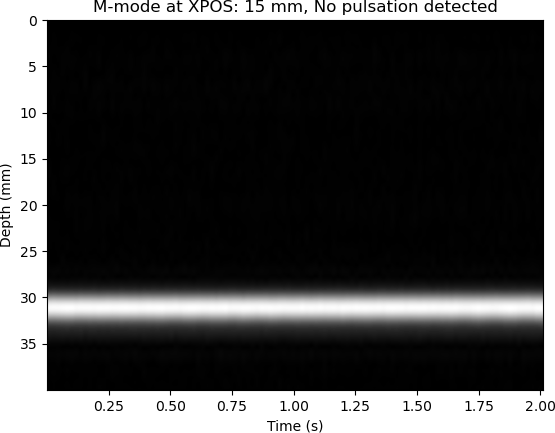

The table this chart was drawn from, first rows:
XPOS, STRATEG, TIME, DACVAL, OFFSET, D[0], D[1], D[2], D[3], D[4], D[5], D[6], D[7], D[8], D[9], D[10], D[11], D[12], D[13], D[14], D[15], D[16], D[17], D[18]
15, 0, 165, 700, 0, 1020, 884, 884, 552, 1008, 540, 764, 748, 684, 660, 664, 580, 264, 732, 540, 580, 584, 624, 600
15, 0, 18689, 700, 0, 1276, 1060, 804, 1240, 1032, 836, 992, 960, 1252, 1112, 1068, 1032, 1032, 1052, 788, 952, 1016, 992, 908
15, 0, 36689, 700, 0, 1020, 828, 828, 908, 976, 996, 896, 888, 848, 864, 800, 776, 852, 572, 728, 748, 700, 936, 524
15, 0, 54530, 700, 0, 1276, 1084, 1084, 812, 940, 924, 888, 896, 880, 880, 952, 940, 848, 908, 864, 820, 880, 852, 800
15, 0, 73219, 700, 0, 1020, 948, 1204, 776, 1268, 1028, 1028, 1104, 776, 1208, 1048, 772, 944, 956, 888, 852, 876, 848, 880
15, 0, 91228, 700, 0, 764, 712, 712, 1008, 512, 1012, 852, 972, 996, 992, 912, 916, 936, 548, 736, 744, 688, 980, 852
15, 0, 109058, 700, 0, 1020, 860, 860, 872, 768, 892, 904, 924, 1004, 936, 856, 828, 1180, 784, 1000, 924, 840, 888, 1268
15, 0, 127109, 700, 0, 1020, 900, 900, 908, 920, 920, 892, 848, 792, 904, 1016, 916, 916, 628, 1000, 784, 820, 812, 804
15, 0, 144948, 700, 0, 1020, 1020, 1020, 996, 1004, 992, 1252, 1104, 776, 940, 976, 1004, 928, 872, 980, 1020, 972, 960, 816
15, 0, 162775, 700, 0, 1276, 1108, 1108, 828, 1268, 780, 1020, 1276, 1092, 1096, 1056, 1136, 804, 1248, 1032, 1084, 1208, 1156, 772
15, 0, 180596, 700, 0, 1020, 908, 908, 908, 888, 956, 1252, 788, 956, 872, 880, 924, 980, 956, 944, 944, 1256, 852, 1016
15, 0, 201085, 700, 0, 1020, 932, 932, 860, 904, 896, 920, 984, 920, 884, 912, 952, 912, 884, 888, 836, 804, 940, 964
15, 0, 219102, 700, 0, 1020, 800, 800, 804, 952, 912, 832, 1208, 804, 984, 884, 1264, 816, 960, 968, 924, 924, 996, 916
15, 0, 236940, 700, 0, 1020, 836, 836, 836, 836, 880, 860, 880, 928, 992, 956, 936, 936, 1264, 776, 968, 940, 872, 904
15, 0, 255074, 700, 0, 1276, 1052, 796, 1020, 980, 988, 884, 812, 840, 868, 880, 920, 864, 784, 940, 996, 944, 904, 824
15, 0, 272934, 700, 0, 1020, 940, 940, 884, 924, 968, 948, 944, 908, 864, 884, 868, 868, 924, 992, 1012, 932, 828, 876
15, 0, 290788, 700, 0, 1020, 808, 808, 848, 836, 976, 992, 912, 1180, 776, 956, 932, 1268, 1028, 1076, 768, 920, 884, 848
15, 0, 308933, 700, 0, 1020, 964, 964, 844, 868, 892, 896, 868, 948, 968, 840, 804, 884, 852, 852, 768, 808, 816, 804
15, 0, 327183, 700, 0, 1020, 860, 860, 868, 876, 808, 780, 880, 872, 776, 852, 852, 876, 800, 560, 740, 688, 952, 792
15, 0, 345372, 700, 0, 1020, 980, 980, 980, 896, 884, 880, 892, 876, 860, 824, 928, 960, 872, 888, 848, 872, 880, 876
15, 0, 363553, 700, 0, 1020, 1004, 1004, 856, 840, 948, 888, 936, 640, 1008, 772, 860, 904, 908, 848, 904, 828, 516, 1020
15, 0, 381538, 700, 0, 1020, 920, 920, 932, 868, 816, 896, 972, 928, 916, 944, 976, 916, 872, 536, 672, 1000, 532, 996
15, 0, 416863, 700, 0, 1020, 1020, 852, 916, 936, 948, 972, 960, 1068, 1008, 920, 900, 848, 860, 840, 896, 948, 1052, 1056
15, 0, 456648, 700, 0, 848, 848, 840, 968, 952, 908, 1016, 996, 908, 960, 924, 868, 860, 944, 932, 920, 856, 856, 892
15, 0, 491812, 700, 0, 1020, 892, 892, 988, 940, 916, 932, 896, 928, 888, 892, 852, 792, 836, 896, 872, 828, 872, 912
15, 0, 509636, 700, 0, 1020, 1016, 1016, 1256, 1052, 792, 988, 1252, 1052, 1080, 1084, 792, 1008, 1008, 972, 1252, 768, 972, 956
15, 0, 527550, 700, 0, 1276, 1124, 868, 1272, 1036, 776, 980, 956, 932, 924, 1008, 972, 968, 880, 808, 832, 888, 916, 1168
15, 0, 545367, 700, 0, 1020, 840, 840, 864, 924, 984, 992, 1020, 980, 876, 932, 996, 900, 816, 884, 920, 1180, 1036, 1100
15, 0, 563208, 700, 0, 1020, 876, 876, 924, 868, 888, 932, 1236, 780, 956, 976, 980, 888, 840, 624, 1012, 820, 816, 816
15, 0, 581023, 700, 0, 1020, 1004, 1260, 1080, 1052, 1044, 1064, 884, 988, 876, 1204, 792, 628, 1020, 828, 944, 1012, 920, 892
15, 0, 598884, 700, 0, 1276, 1076, 820, 1008, 992, 908, 912, 892, 860, 872, 900, 948, 900, 940, 816, 772, 860, 896, 892
15, 0, 616771, 700, 0, 1020, 832, 832, 844, 868, 848, 840, 868, 848, 928, 996, 960, 984, 872, 836, 532, 1016, 780, 804
15, 0, 634639, 700, 0, 1020, 808, 808, 900, 860, 860, 836, 848, 892, 888, 1172, 1044, 792, 956, 844, 792, 532, 964, 852
15, 0, 652461, 700, 0, 1020, 848, 848, 852, 836, 804, 784, 804, 912, 916, 884, 1000, 892, 844, 820, 816, 536, 1012, 824
15, 0, 670275, 700, 0, 1020, 1000, 1000, 1012, 1264, 796, 1272, 800, 1252, 788, 1012, 988, 904, 900, 876, 888, 932, 884, 844
15, 0, 688086, 700, 0, 1020, 868, 868, 868, 960, 940, 904, 884, 832, 876, 892, 896, 920, 992, 964, 916, 864, 804, 840
15, 0, 705940, 700, 0, 1020, 876, 876, 904, 900, 888, 952, 896, 908, 952, 892, 836, 856, 920, 940, 948, 984, 1004, 976
15, 0, 723838, 700, 0, 1276, 1116, 860, 976, 984, 1012, 928, 928, 1272, 772, 904, 956, 928, 900, 932, 892, 856, 920, 1236
15, 0, 741658, 700, 0, 1020, 1000, 1216, 1104, 848, 928, 844, 920, 980, 924, 920, 952, 960, 904, 844, 792, 812, 844, 832
15, 0, 759502, 700, 0, 1020, 844, 844, 816, 912, 912, 864, 868, 796, 592, 732, 728, 744, 664, 952, 520, 1016, 816, 884
15, 0, 777344, 700, 0, 1020, 768, 768, 828, 808, 896, 988, 1228, 1036, 828, 976, 972, 628, 1004, 540, 732, 720, 1020, 820
15, 0, 795161, 700, 0, 1020, 972, 972, 988, 1224, 1040, 796, 976, 1020, 1012, 888, 908, 936, 892, 836, 856, 892, 976, 984
15, 0, 813041, 700, 0, 1020, 820, 564, 1020, 800, 820, 800, 864, 880, 804, 792, 836, 884, 968, 928, 840, 768, 784, 872
15, 0, 830926, 700, 0, 1276, 1044, 788, 996, 904, 804, 864, 928, 948, 880, 884, 992, 928, 932, 936, 880, 844, 948, 916
15, 0, 848767, 700, 0, 1020, 964, 964, 940, 840, 888, 924, 916, 888, 916, 1016, 920, 552, 1012, 884, 964, 864, 856, 824
15, 0, 866582, 700, 0, 988, 980, 980, 1016, 944, 956, 872, 932, 1256, 1052, 852, 964, 1264, 876, 928, 900, 916, 1016, 948
15, 0, 885175, 700, 0, 1020, 992, 992, 872, 856, 852, 848, 1020, 984, 876, 924, 912, 912, 948, 888, 820, 1236, 828, 1000
15, 0, 903098, 700, 0, 1020, 1000, 1000, 972, 956, 976, 900, 836, 920, 920, 888, 852, 880, 944, 1000, 980, 864, 788, 784
15, 0, 920942, 700, 0, 1020, 864, 864, 908, 948, 952, 960, 900, 960, 856, 848, 912, 944, 888, 776, 776, 792, 520, 980
15, 0, 938795, 700, 0, 1020, 900, 900, 848, 848, 996, 1012, 956, 876, 1244, 872, 972, 1188, 812, 1016, 868, 916, 928, 1232
15, 0, 956610, 700, 0, 1276, 1072, 1072, 1068, 768, 1016, 1256, 1060, 1156, 1188, 868, 1012, 936, 896, 1020, 1276, 816, 1020, 884
15, 0, 974422, 700, 0, 1020, 844, 844, 552, 712, 740, 1008, 792, 908, 924, 792, 528, 704, 988, 512, 668, 968, 792, 864
15, 0, 992305, 700, 0, 1020, 836, 580, 680, 704, 760, 1020, 772, 860, 836, 576, 748, 980, 808, 816, 848, 892, 872, 828
15, 0, 1010126, 700, 0, 1020, 928, 928, 948, 980, 1000, 944, 948, 944, 1256, 792, 1012, 972, 960, 884, 900, 976, 956, 920
15, 0, 1027950, 700, 0, 1276, 1108, 1108, 848, 1000, 1004, 988, 948, 928, 920, 848, 832, 896, 924, 960, 1000, 996, 1272, 1060
15, 0, 1045861, 700, 0, 1020, 1012, 1012, 904, 1216, 1044, 776, 1240, 1040, 1052, 768, 996, 1276, 1028, 768, 992, 1252, 848, 1016
15, 0, 1063735, 700, 0, 1020, 852, 852, 776, 836, 556, 1008, 876, 908, 856, 912, 992, 908, 820, 532, 756, 720, 736, 976
15, 0, 1081568, 700, 0, 1020, 968, 1224, 1024, 1024, 1060, 828, 964, 948, 964, 956, 1008, 992, 1216, 1096, 1084, 1168, 1168, 1160
15, 0, 1099520, 700, 0, 1276, 1096, 1096, 1124, 1124, 1044, 772, 1256, 1068, 1084, 828, 1008, 1260, 856, 996, 1260, 784, 928, 836
15, 0, 1117391, 700, 0, 1020, 824, 824, 816, 860, 928, 940, 904, 956, 908, 808, 776, 828, 952, 1236, 1028, 1028, 824, 996
... 50 more rows
